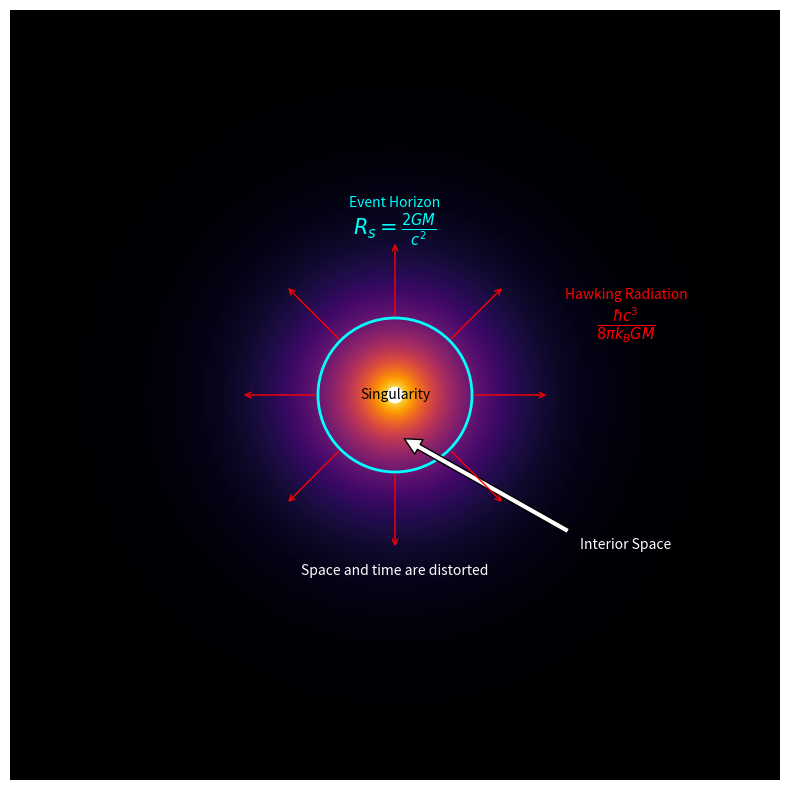

This figure's Python source:
"""
Black Hole Visualization using Matplotlib.

This script generates a visualization of a black hole with its accretion disk,
event horizon, singularity, and Hawking radiation. It utilizes theoretical physics
equations to calculate and display the Schwarzschild radius and simulate the accretion
disk around a black hole.

[redacted]
Date: 14/04/2024
"""
import numpy as np
from matplotlib import patches
import matplotlib.pyplot as plt


def schwarzschild_radius(M):
    """
    Calculate the Schwarzschild radius for a given mass.

    Parameters:
    - M: float, Mass of the black hole in solar masses.

    Returns:
    - float, Schwarzschild radius in meters.
    """
    G = 6.67430e-11  # gravitational constant in m^3 kg^-1 s^-2
    c = 299792458  # speed of light in m/s
    M = M * 1.98847e30  # convert mass from solar masses to kg
    return 2 * G * M / c**2


def accretion_disk(x, y, Rs):
    """
    Simulate the brightness and color of the accretion disk around a black hole.

    Parameters:
    - x, y: arrays, Coordinate grids for the disk.
    - Rs: float, Schwarzschild radius of the black hole.

    Returns:
    - array, Calculated brightness multiplied by color adjustment.
    """
    r = np.sqrt(x**2 + y**2)
    # Exponential brightness decay
    brightness = np.exp(-((r - Rs * 3) / Rs))
    # Color fades from white at center to black at edge
    color = np.clip(1 - r / (5 * Rs), 0, 1)
    return brightness * color


# Parameters for the black hole and visualization
M = 10  # mass of the black hole in solar masses
Rs = schwarzschild_radius(M)  # Schwarzschild radius

# Coordinate grid for the simulation
x = np.linspace(-5 * Rs, 5 * Rs, 400)
y = np.linspace(-5 * Rs, 5 * Rs, 400)
X, Y = np.meshgrid(x, y)
Z = accretion_disk(X, Y, Rs)

# Visualization setup
fig, ax = plt.subplots(figsize=(10, 10), dpi=600)
image = ax.imshow(
    Z,
    extent=(
        x.min(),
        x.max(),
        y.min(),
        y.max()),
    origin='lower',
    cmap='inferno',
    interpolation='bilinear')
ax.set_aspect('equal')
ax.axis('off')  # Turn off the axis for visual clarity

# Event Horizon
event_horizon = patches.Circle(
    (0, 0), Rs, linewidth=2, edgecolor='cyan', facecolor='none')
ax.add_patch(event_horizon)
ax.text(
    0,
    Rs + 1.4 * Rs,
    "Event Horizon",
    color='cyan',
    ha='center',
    va='bottom',
    fontsize=10)
ax.text(
    0,
    Rs + 0.9 * Rs,
    "$R_s = \\frac{2GM}{c^2}$",
    color='cyan',
    ha='center',
    va='bottom',
    fontsize=15)

# Singularity
singularity = patches.Circle((0, 0), Rs * 0.1, color='white')
ax.add_patch(singularity)
ax.text(
    0,
    0,
    "Singularity",
    color='black',
    ha='center',
    va='center',
    fontsize=10)

# Interior Space
ax.annotate(
    'Interior Space',
    xy=(0, -0.5 * Rs),
    xytext=(3 * Rs, -2 * Rs),
    arrowprops=dict(
        facecolor='white',
        shrink=0.05),
    color='white',
    ha='center',
    fontsize=10)
ax.text(0, -Rs - 1.2 * Rs, "Space and time are distorted",
        color='white', ha='center', va='top', fontsize=10)

# Hawking Radiation
for angle in np.linspace(0, 2 * np.pi, 8, endpoint=False):
    ax.annotate('',
                xy=(2 *
                    Rs *
                    np.cos(angle), 2 *
                    Rs *
                    np.sin(angle)
                    ),
                xytext=(Rs *
                        np.cos(angle), Rs *
                        np.sin(angle)),
                arrowprops=dict(
                    arrowstyle="->",
                    color='red')
                )
ax.text(
    3 * Rs,
    1.3 * Rs,
    "Hawking Radiation",
    color='red',
    ha='center',
    va='center',
    fontsize=10)
ax.text(
    3 * Rs,
    0.9 * Rs,
    "$\\frac{\\hbar c^3}{8\\pi k_BGM}$",
    color='red',
    ha='center',
    va='center',
    fontsize=15)

# Save and show the figure
FIG_PATH = "./Black_hole_visualization_HR.png"
fig.savefig(FIG_PATH, dpi=600, bbox_inches='tight', pad_inches=0)
